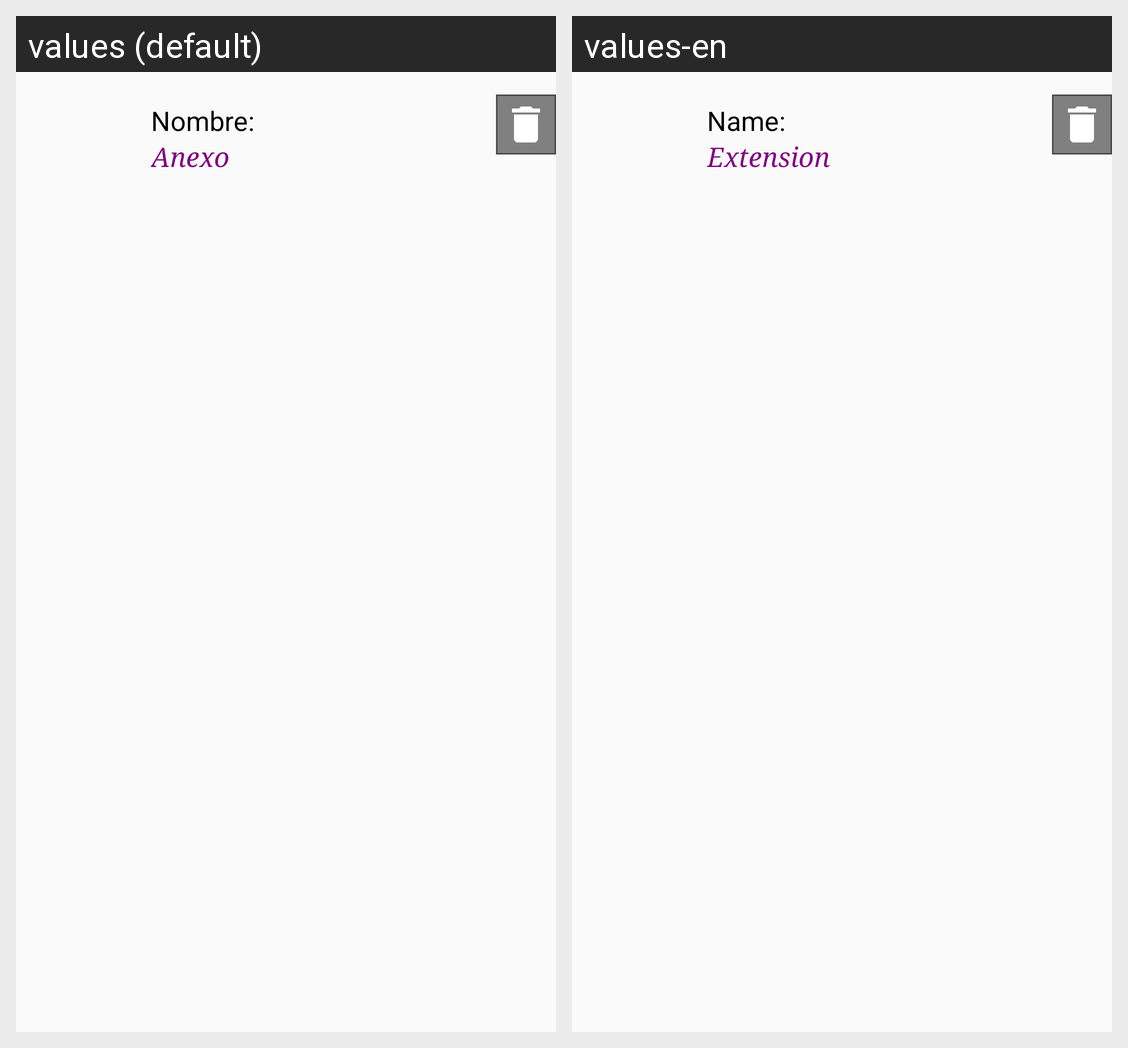

This grid shows one Android layout under two languages. Give, for every string resource on the screen, its name, the default text and each shown locale's text.
Android screen res/layout/celda_participante.xml rendered under 2 locales, left to right: values (default), values-en. Device: Nexus 5 (rendered at 1080×1920; each locale shown at half size, 540×960, under a caption strip naming it); theme AppTheme.
Strings drawn on this screen, with the default value and each locale's value (text and hints the layout hard-codes, and strings that could not be matched under every locale, appear in the picture but are not listed):

lbl_nombre
  values: Nombre:
  values-en: Name:

hnt_extension
  values: Anexo
  values-en: Extension
